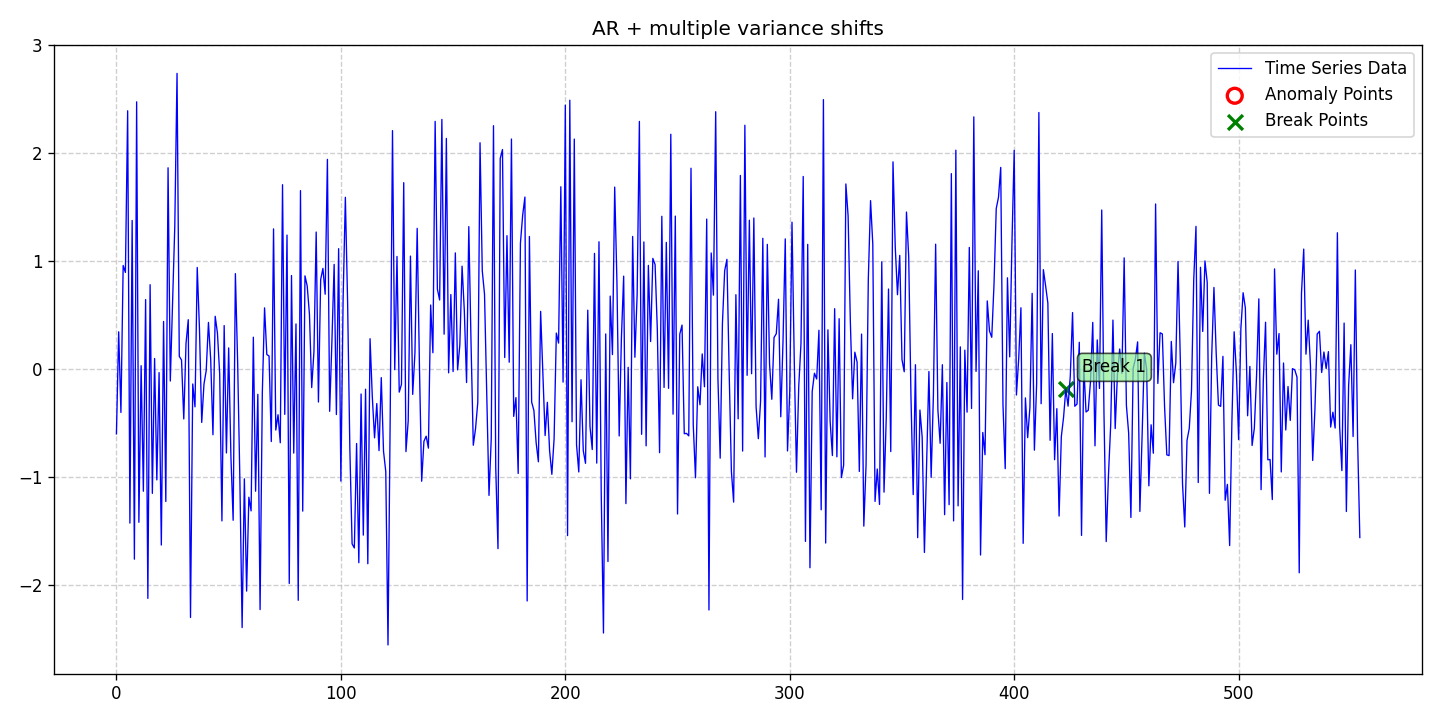

Data behind this chart, as committed beside it:
date, data, stationary, det_lin_up, det_lin_down, det_quad, det_cubic, det_exp, det_damped, stoc_trend, volatility, single_seas, multiple_seas, point_anom_single, point_anom_multi, collect_anom, context_anom, mean_shift, var_shift, trend_shift, point_anom_count, point_anom_location, point_anom_point, collect_anom_count
2020-01-01, -0.6017, 0, 0, 0, 0, 0, 0, 0, 0, 0, 0, 0, 0, 0, 0, 0, 0, 1, 0, 0, none, , 0
2020-01-02, 0.3436, 0, 0, 0, 0, 0, 0, 0, 0, 0, 0, 0, 0, 0, 0, 0, 0, 1, 0, 0, none, , 0
2020-01-03, -0.4033, 0, 0, 0, 0, 0, 0, 0, 0, 0, 0, 0, 0, 0, 0, 0, 0, 1, 0, 0, none, , 0
2020-01-04, 0.9581, 0, 0, 0, 0, 0, 0, 0, 0, 0, 0, 0, 0, 0, 0, 0, 0, 1, 0, 0, none, , 0
2020-01-05, 0.8939, 0, 0, 0, 0, 0, 0, 0, 0, 0, 0, 0, 0, 0, 0, 0, 0, 1, 0, 0, none, , 0
2020-01-06, 2.391, 0, 0, 0, 0, 0, 0, 0, 0, 0, 0, 0, 0, 0, 0, 0, 0, 1, 0, 0, none, , 0
2020-01-07, -1.429, 0, 0, 0, 0, 0, 0, 0, 0, 0, 0, 0, 0, 0, 0, 0, 0, 1, 0, 0, none, , 0
2020-01-08, 1.375, 0, 0, 0, 0, 0, 0, 0, 0, 0, 0, 0, 0, 0, 0, 0, 0, 1, 0, 0, none, , 0
2020-01-09, -1.763, 0, 0, 0, 0, 0, 0, 0, 0, 0, 0, 0, 0, 0, 0, 0, 0, 1, 0, 0, none, , 0
2020-01-10, 2.474, 0, 0, 0, 0, 0, 0, 0, 0, 0, 0, 0, 0, 0, 0, 0, 0, 1, 0, 0, none, , 0
2020-01-11, -1.421, 0, 0, 0, 0, 0, 0, 0, 0, 0, 0, 0, 0, 0, 0, 0, 0, 1, 0, 0, none, , 0
2020-01-12, 0.0297, 0, 0, 0, 0, 0, 0, 0, 0, 0, 0, 0, 0, 0, 0, 0, 0, 1, 0, 0, none, , 0
2020-01-13, -1.133, 0, 0, 0, 0, 0, 0, 0, 0, 0, 0, 0, 0, 0, 0, 0, 0, 1, 0, 0, none, , 0
2020-01-14, 0.6424, 0, 0, 0, 0, 0, 0, 0, 0, 0, 0, 0, 0, 0, 0, 0, 0, 1, 0, 0, none, , 0
2020-01-15, -2.126, 0, 0, 0, 0, 0, 0, 0, 0, 0, 0, 0, 0, 0, 0, 0, 0, 1, 0, 0, none, , 0
2020-01-16, 0.7801, 0, 0, 0, 0, 0, 0, 0, 0, 0, 0, 0, 0, 0, 0, 0, 0, 1, 0, 0, none, , 0
2020-01-17, -1.153, 0, 0, 0, 0, 0, 0, 0, 0, 0, 0, 0, 0, 0, 0, 0, 0, 1, 0, 0, none, , 0
2020-01-18, 0.09635, 0, 0, 0, 0, 0, 0, 0, 0, 0, 0, 0, 0, 0, 0, 0, 0, 1, 0, 0, none, , 0
2020-01-19, -1.028, 0, 0, 0, 0, 0, 0, 0, 0, 0, 0, 0, 0, 0, 0, 0, 0, 1, 0, 0, none, , 0
2020-01-20, -0.03435, 0, 0, 0, 0, 0, 0, 0, 0, 0, 0, 0, 0, 0, 0, 0, 0, 1, 0, 0, none, , 0
2020-01-21, -1.632, 0, 0, 0, 0, 0, 0, 0, 0, 0, 0, 0, 0, 0, 0, 0, 0, 1, 0, 0, none, , 0
2020-01-22, 0.4394, 0, 0, 0, 0, 0, 0, 0, 0, 0, 0, 0, 0, 0, 0, 0, 0, 1, 0, 0, none, , 0
2020-01-23, -1.228, 0, 0, 0, 0, 0, 0, 0, 0, 0, 0, 0, 0, 0, 0, 0, 0, 1, 0, 0, none, , 0
2020-01-24, 1.863, 0, 0, 0, 0, 0, 0, 0, 0, 0, 0, 0, 0, 0, 0, 0, 0, 1, 0, 0, none, , 0
2020-01-25, -0.1122, 0, 0, 0, 0, 0, 0, 0, 0, 0, 0, 0, 0, 0, 0, 0, 0, 1, 0, 0, none, , 0
2020-01-26, 0.6223, 0, 0, 0, 0, 0, 0, 0, 0, 0, 0, 0, 0, 0, 0, 0, 0, 1, 0, 0, none, , 0
2020-01-27, 1.324, 0, 0, 0, 0, 0, 0, 0, 0, 0, 0, 0, 0, 0, 0, 0, 0, 1, 0, 0, none, , 0
2020-01-28, 2.738, 0, 0, 0, 0, 0, 0, 0, 0, 0, 0, 0, 0, 0, 0, 0, 0, 1, 0, 0, none, , 0
2020-01-29, 0.1167, 0, 0, 0, 0, 0, 0, 0, 0, 0, 0, 0, 0, 0, 0, 0, 0, 1, 0, 0, none, , 0
2020-01-30, 0.0823, 0, 0, 0, 0, 0, 0, 0, 0, 0, 0, 0, 0, 0, 0, 0, 0, 1, 0, 0, none, , 0
2020-01-31, -0.4638, 0, 0, 0, 0, 0, 0, 0, 0, 0, 0, 0, 0, 0, 0, 0, 0, 1, 0, 0, none, , 0
2020-02-01, 0.2357, 0, 0, 0, 0, 0, 0, 0, 0, 0, 0, 0, 0, 0, 0, 0, 0, 1, 0, 0, none, , 0
2020-02-02, 0.4561, 0, 0, 0, 0, 0, 0, 0, 0, 0, 0, 0, 0, 0, 0, 0, 0, 1, 0, 0, none, , 0
2020-02-03, -2.303, 0, 0, 0, 0, 0, 0, 0, 0, 0, 0, 0, 0, 0, 0, 0, 0, 1, 0, 0, none, , 0
2020-02-04, -0.1397, 0, 0, 0, 0, 0, 0, 0, 0, 0, 0, 0, 0, 0, 0, 0, 0, 1, 0, 0, none, , 0
2020-02-05, -0.3513, 0, 0, 0, 0, 0, 0, 0, 0, 0, 0, 0, 0, 0, 0, 0, 0, 1, 0, 0, none, , 0
2020-02-06, 0.9398, 0, 0, 0, 0, 0, 0, 0, 0, 0, 0, 0, 0, 0, 0, 0, 0, 1, 0, 0, none, , 0
2020-02-07, 0.367, 0, 0, 0, 0, 0, 0, 0, 0, 0, 0, 0, 0, 0, 0, 0, 0, 1, 0, 0, none, , 0
2020-02-08, -0.4958, 0, 0, 0, 0, 0, 0, 0, 0, 0, 0, 0, 0, 0, 0, 0, 0, 1, 0, 0, none, , 0
2020-02-09, -0.1416, 0, 0, 0, 0, 0, 0, 0, 0, 0, 0, 0, 0, 0, 0, 0, 0, 1, 0, 0, none, , 0
2020-02-10, -0.01507, 0, 0, 0, 0, 0, 0, 0, 0, 0, 0, 0, 0, 0, 0, 0, 0, 1, 0, 0, none, , 0
2020-02-11, 0.4306, 0, 0, 0, 0, 0, 0, 0, 0, 0, 0, 0, 0, 0, 0, 0, 0, 1, 0, 0, none, , 0
2020-02-12, 0.08559, 0, 0, 0, 0, 0, 0, 0, 0, 0, 0, 0, 0, 0, 0, 0, 0, 1, 0, 0, none, , 0
2020-02-13, -0.6098, 0, 0, 0, 0, 0, 0, 0, 0, 0, 0, 0, 0, 0, 0, 0, 0, 1, 0, 0, none, , 0
2020-02-14, 0.4875, 0, 0, 0, 0, 0, 0, 0, 0, 0, 0, 0, 0, 0, 0, 0, 0, 1, 0, 0, none, , 0
2020-02-15, 0.3325, 0, 0, 0, 0, 0, 0, 0, 0, 0, 0, 0, 0, 0, 0, 0, 0, 1, 0, 0, none, , 0
2020-02-16, -0.04441, 0, 0, 0, 0, 0, 0, 0, 0, 0, 0, 0, 0, 0, 0, 0, 0, 1, 0, 0, none, , 0
2020-02-17, -1.408, 0, 0, 0, 0, 0, 0, 0, 0, 0, 0, 0, 0, 0, 0, 0, 0, 1, 0, 0, none, , 0
2020-02-18, 0.4017, 0, 0, 0, 0, 0, 0, 0, 0, 0, 0, 0, 0, 0, 0, 0, 0, 1, 0, 0, none, , 0
2020-02-19, -0.7787, 0, 0, 0, 0, 0, 0, 0, 0, 0, 0, 0, 0, 0, 0, 0, 0, 1, 0, 0, none, , 0
2020-02-20, 0.1945, 0, 0, 0, 0, 0, 0, 0, 0, 0, 0, 0, 0, 0, 0, 0, 0, 1, 0, 0, none, , 0
2020-02-21, -0.8069, 0, 0, 0, 0, 0, 0, 0, 0, 0, 0, 0, 0, 0, 0, 0, 0, 1, 0, 0, none, , 0
2020-02-22, -1.402, 0, 0, 0, 0, 0, 0, 0, 0, 0, 0, 0, 0, 0, 0, 0, 0, 1, 0, 0, none, , 0
2020-02-23, 0.8825, 0, 0, 0, 0, 0, 0, 0, 0, 0, 0, 0, 0, 0, 0, 0, 0, 1, 0, 0, none, , 0
2020-02-24, 0.06396, 0, 0, 0, 0, 0, 0, 0, 0, 0, 0, 0, 0, 0, 0, 0, 0, 1, 0, 0, none, , 0
2020-02-25, -1.03, 0, 0, 0, 0, 0, 0, 0, 0, 0, 0, 0, 0, 0, 0, 0, 0, 1, 0, 0, none, , 0
2020-02-26, -2.396, 0, 0, 0, 0, 0, 0, 0, 0, 0, 0, 0, 0, 0, 0, 0, 0, 1, 0, 0, none, , 0
2020-02-27, -1.018, 0, 0, 0, 0, 0, 0, 0, 0, 0, 0, 0, 0, 0, 0, 0, 0, 1, 0, 0, none, , 0
2020-02-28, -2.059, 0, 0, 0, 0, 0, 0, 0, 0, 0, 0, 0, 0, 0, 0, 0, 0, 1, 0, 0, none, , 0
2020-02-29, -1.189, 0, 0, 0, 0, 0, 0, 0, 0, 0, 0, 0, 0, 0, 0, 0, 0, 1, 0, 0, none, , 0
... 495 more rows
